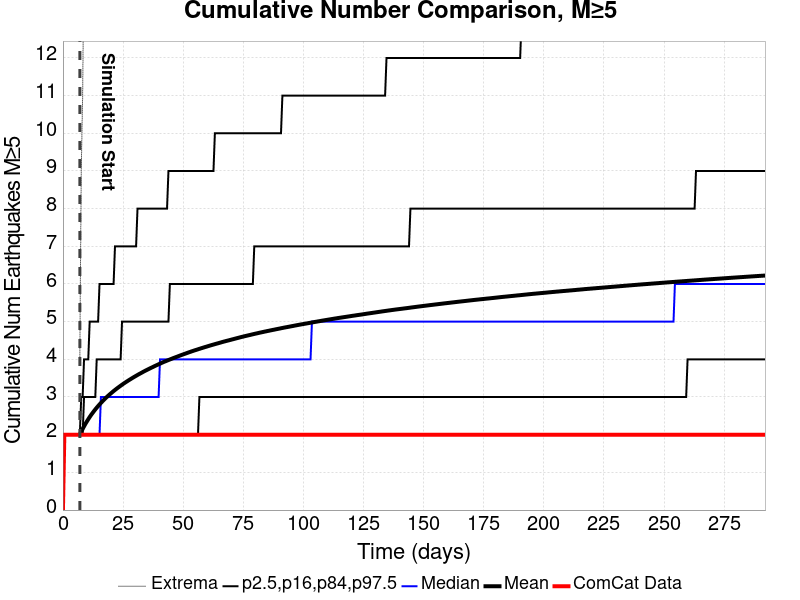

The file beside this chart, header and first rows:
Time (days), ComCat Data, Simulation Mean, Simulation Median, Simulation Mode, Simulation Minimum, Simulation Maximum, 2.5 %-ile, 16 %-ile, 84 %-ile, 97.5 %-ile
0.0, 0.0, , , , , , , , , 
0.5851, 2.0, , , , , , , , , 
1.17, 2.0, , , , , , , , , 
1.755, 2.0, , , , , , , , , 
2.34, 2.0, , , , , , , , , 
2.926, 2.0, , , , , , , , , 
3.511, 2.0, , , , , , , , , 
4.096, 2.0, , , , , , , , , 
4.681, 2.0, , , , , , , , , 
5.266, 2.0, , , , , , , , , 
5.851, 2.0, , , , , , , , , 
6.436, 2.0, , , , , , , , , 
7.021, 2.0, 2.002, 2.0, 2.0, 2.0, 4.0, 2.0, 2.0, 2.0, 2.0
7.606, 2.0, 2.079, 2.0, 2.0, 2.0, 9.0, 2.0, 2.0, 2.0, 3.0
8.191, 2.0, 2.152, 2.0, 2.0, 2.0, 11.0, 2.0, 2.0, 2.0, 3.0
8.777, 2.0, 2.223, 2.0, 2.0, 2.0, 15.0, 2.0, 2.0, 3.0, 4.0
9.362, 2.0, 2.289, 2.0, 2.0, 2.0, 16.0, 2.0, 2.0, 3.0, 4.0
9.947, 2.0, 2.351, 2.0, 2.0, 2.0, 16.0, 2.0, 2.0, 3.0, 4.0
10.53, 2.0, 2.41, 2.0, 2.0, 2.0, 18.0, 2.0, 2.0, 3.0, 4.0
11.12, 2.0, 2.469, 2.0, 2.0, 2.0, 21.0, 2.0, 2.0, 3.0, 5.0
11.7, 2.0, 2.523, 2.0, 2.0, 2.0, 21.0, 2.0, 2.0, 3.0, 5.0
12.29, 2.0, 2.573, 2.0, 2.0, 2.0, 21.0, 2.0, 2.0, 3.0, 5.0
12.87, 2.0, 2.623, 2.0, 2.0, 2.0, 21.0, 2.0, 2.0, 3.0, 5.0
13.46, 2.0, 2.671, 2.0, 2.0, 2.0, 23.0, 2.0, 2.0, 3.0, 5.0
14.04, 2.0, 2.717, 2.0, 2.0, 2.0, 23.0, 2.0, 2.0, 4.0, 5.0
14.63, 2.0, 2.761, 2.0, 2.0, 2.0, 23.0, 2.0, 2.0, 4.0, 5.0
15.21, 2.0, 2.803, 2.0, 2.0, 2.0, 23.0, 2.0, 2.0, 4.0, 6.0
15.8, 2.0, 2.843, 3.0, 2.0, 2.0, 23.0, 2.0, 2.0, 4.0, 6.0
16.38, 2.0, 2.883, 3.0, 2.0, 2.0, 23.0, 2.0, 2.0, 4.0, 6.0
16.97, 2.0, 2.922, 3.0, 2.0, 2.0, 24.0, 2.0, 2.0, 4.0, 6.0
17.55, 2.0, 2.959, 3.0, 2.0, 2.0, 25.0, 2.0, 2.0, 4.0, 6.0
18.14, 2.0, 2.994, 3.0, 2.0, 2.0, 25.0, 2.0, 2.0, 4.0, 6.0
18.72, 2.0, 3.029, 3.0, 2.0, 2.0, 25.0, 2.0, 2.0, 4.0, 6.0
19.31, 2.0, 3.062, 3.0, 2.0, 2.0, 25.0, 2.0, 2.0, 4.0, 6.0
19.89, 2.0, 3.094, 3.0, 2.0, 2.0, 25.0, 2.0, 2.0, 4.0, 6.0
20.48, 2.0, 3.126, 3.0, 2.0, 2.0, 26.0, 2.0, 2.0, 4.0, 6.0
21.06, 2.0, 3.158, 3.0, 2.0, 2.0, 28.0, 2.0, 2.0, 4.0, 6.0
21.65, 2.0, 3.187, 3.0, 2.0, 2.0, 30.0, 2.0, 2.0, 4.0, 7.0
22.23, 2.0, 3.217, 3.0, 2.0, 2.0, 30.0, 2.0, 2.0, 4.0, 7.0
22.82, 2.0, 3.245, 3.0, 2.0, 2.0, 30.0, 2.0, 2.0, 4.0, 7.0
23.4, 2.0, 3.272, 3.0, 2.0, 2.0, 30.0, 2.0, 2.0, 4.0, 7.0
23.99, 2.0, 3.3, 3.0, 2.0, 2.0, 30.0, 2.0, 2.0, 4.0, 7.0
24.57, 2.0, 3.326, 3.0, 2.0, 2.0, 30.0, 2.0, 2.0, 5.0, 7.0
25.16, 2.0, 3.353, 3.0, 2.0, 2.0, 30.0, 2.0, 2.0, 5.0, 7.0
25.74, 2.0, 3.378, 3.0, 3.0, 2.0, 31.0, 2.0, 2.0, 5.0, 7.0
26.33, 2.0, 3.403, 3.0, 3.0, 2.0, 31.0, 2.0, 2.0, 5.0, 7.0
26.91, 2.0, 3.427, 3.0, 3.0, 2.0, 31.0, 2.0, 2.0, 5.0, 7.0
27.5, 2.0, 3.451, 3.0, 3.0, 2.0, 31.0, 2.0, 2.0, 5.0, 7.0
28.09, 2.0, 3.473, 3.0, 3.0, 2.0, 31.0, 2.0, 2.0, 5.0, 7.0
28.67, 2.0, 3.497, 3.0, 3.0, 2.0, 31.0, 2.0, 2.0, 5.0, 7.0
29.26, 2.0, 3.52, 3.0, 3.0, 2.0, 32.0, 2.0, 2.0, 5.0, 7.0
29.84, 2.0, 3.542, 3.0, 3.0, 2.0, 32.0, 2.0, 2.0, 5.0, 7.0
30.43, 2.0, 3.563, 3.0, 3.0, 2.0, 32.0, 2.0, 2.0, 5.0, 7.0
31.01, 2.0, 3.585, 3.0, 3.0, 2.0, 32.0, 2.0, 2.0, 5.0, 8.0
31.6, 2.0, 3.606, 3.0, 3.0, 2.0, 32.0, 2.0, 2.0, 5.0, 8.0
32.18, 2.0, 3.626, 3.0, 3.0, 2.0, 32.0, 2.0, 2.0, 5.0, 8.0
32.77, 2.0, 3.646, 3.0, 3.0, 2.0, 32.0, 2.0, 2.0, 5.0, 8.0
33.35, 2.0, 3.668, 3.0, 3.0, 2.0, 32.0, 2.0, 2.0, 5.0, 8.0
33.94, 2.0, 3.688, 3.0, 3.0, 2.0, 32.0, 2.0, 2.0, 5.0, 8.0
34.52, 2.0, 3.707, 3.0, 3.0, 2.0, 32.0, 2.0, 2.0, 5.0, 8.0
... 440 more rows
